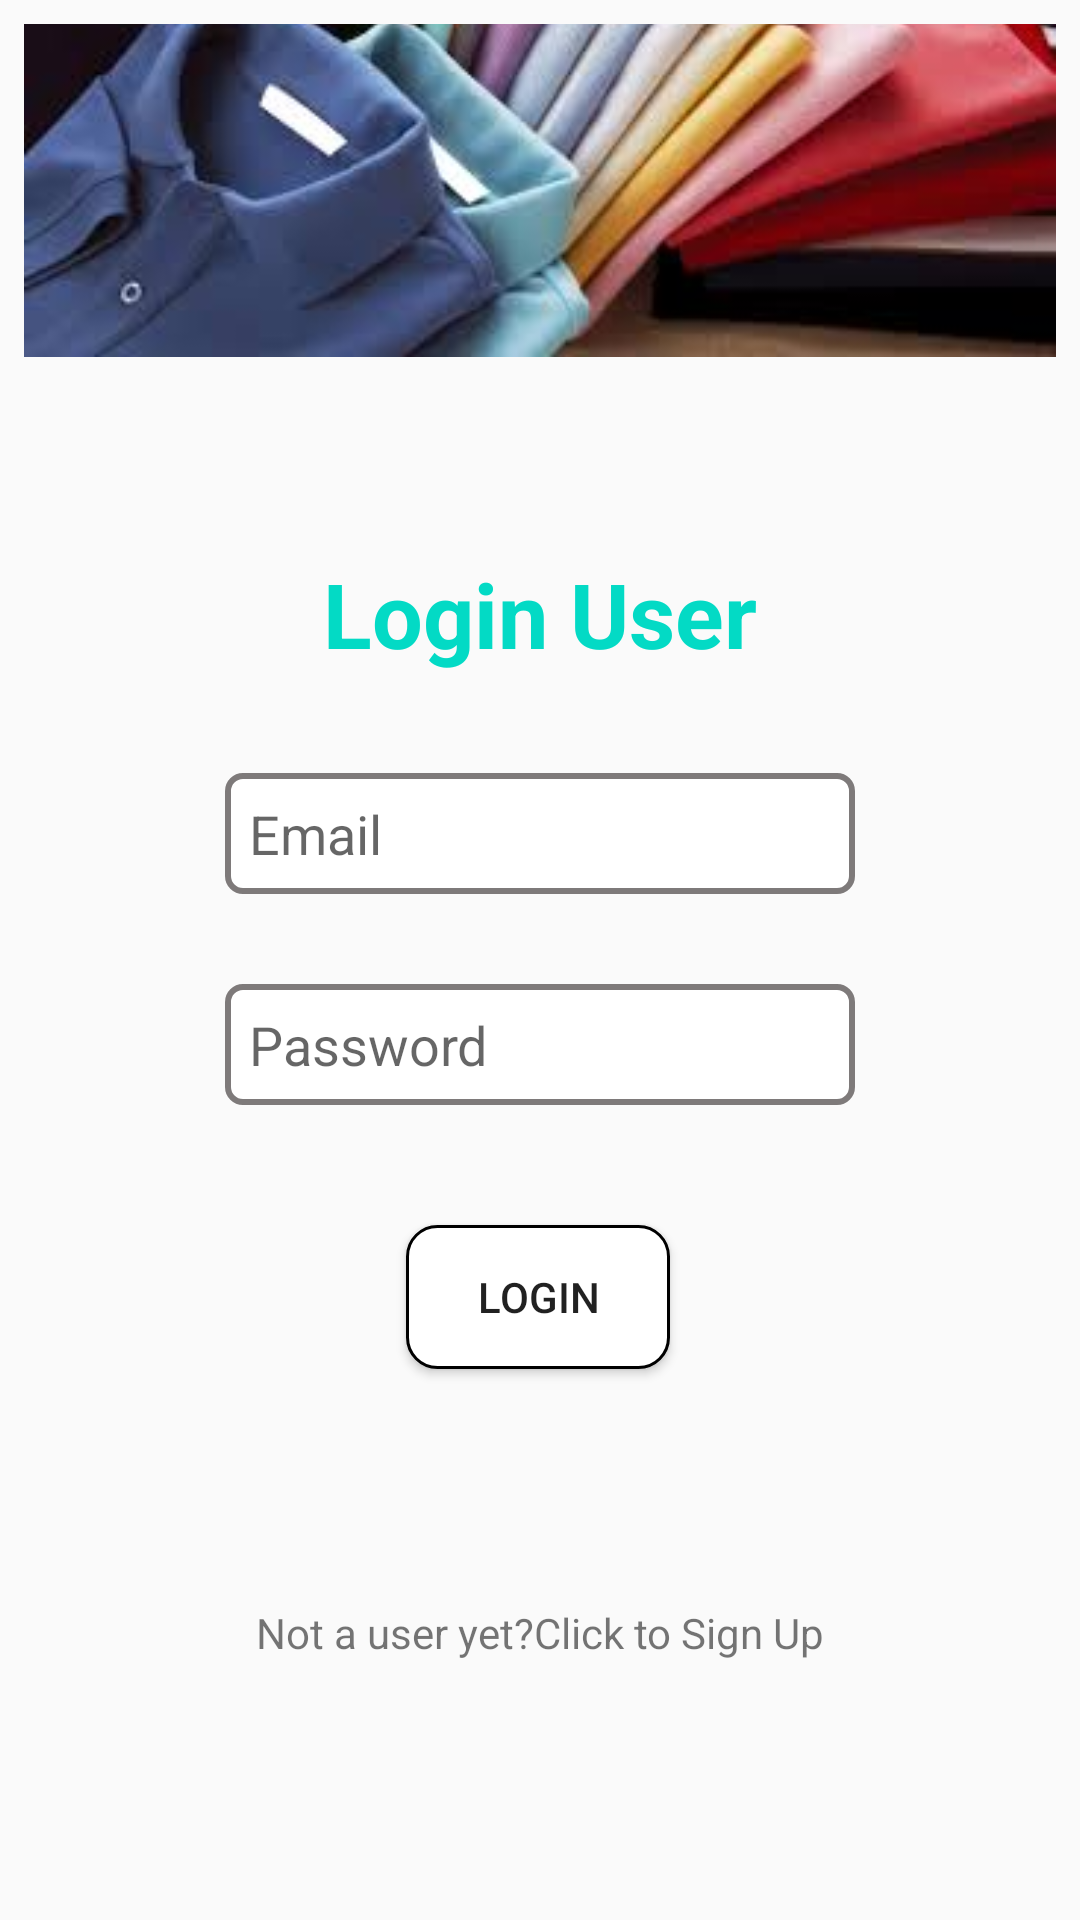

Layout XML and referenced resources for this Android screen:
<!-- AndroidManifest.xml: application theme AppTheme -->
<!-- res/layout/activity_login.xml -->
<?xml version="1.0" encoding="utf-8"?>
<layout  xmlns:android="http://schemas.android.com/apk/res/android"
        xmlns:tools="http://schemas.android.com/tools"
        xmlns:app="http://schemas.android.com/apk/res-auto">
    <data>
            <variable
                    name="viewmodel"
                    type="com.example.todolist_ramkumartextiles.auth.viewmodel.AuthViewModel" />
    </data>

    <androidx.constraintlayout.widget.ConstraintLayout

            android:layout_width="match_parent"
            android:layout_height="match_parent"
            tools:context=".auth.views.LoginActivity"
            android:padding="8dp">


        <EditText
                android:id="@+id/emailL"
                android:layout_width="wrap_content"
                android:layout_height="wrap_content"
                android:background="@drawable/edittext_design"
                android:ems="10"
                android:hint="@string/email"
                android:inputType="textPersonName"
                android:padding="8dp"
                app:layout_constraintEnd_toEndOf="parent"
                app:layout_constraintStart_toStartOf="parent"
                app:layout_constraintTop_toTopOf="@+id/guideline6"
                tools:ignore="Autofill,TextFields" />

        <EditText
                android:layout_width="wrap_content"
                android:layout_height="wrap_content"
                android:inputType="textPassword"
                android:ems="10"
                android:background="@drawable/edittext_design"
                android:padding="8dp"
                app:layout_constraintStart_toStartOf="parent"
                app:layout_constraintEnd_toEndOf="parent"
                android:id="@+id/etPasswordL"
                android:layout_marginTop="30dp"
                app:layout_constraintTop_toBottomOf="@+id/emailL"
                android:hint="@string/password"
                tools:ignore="Autofill,TextFields"/>

        <Button
                android:text="Login"
                android:layout_width="wrap_content"
                android:layout_height="wrap_content"
                android:background="@drawable/button_design"
                app:layout_constraintStart_toStartOf="parent"
                app:layout_constraintEnd_toEndOf="parent"
                android:id="@+id/login"
                android:layout_marginTop="40dp"
                app:layout_constraintTop_toBottomOf="@+id/etPasswordL"
                app:layout_constraintHorizontal_bias="0.498"/>

        <ImageView android:layout_width="match_parent"
                android:layout_height="wrap_content"
                android:src="@drawable/textile_img1"
                android:layout_marginBottom="0dp"
                app:layout_constraintBottom_toTopOf="@+id/guideline3"
                android:foregroundGravity="bottom" tools:ignore="ContentDescription"/>

        <androidx.constraintlayout.widget.Guideline
                android:layout_width="wrap_content"
                android:layout_height="wrap_content"
                android:id="@+id/guideline3"
                app:layout_constraintGuide_percent="0.18"
                android:orientation="horizontal"/>

        <androidx.constraintlayout.widget.Guideline
                android:layout_width="wrap_content"
                android:layout_height="wrap_content"
                android:id="@+id/guideline6"
                app:layout_constraintGuide_percent="0.4"
                android:orientation="horizontal"/>

        <androidx.constraintlayout.widget.Guideline
                android:layout_width="wrap_content"
                android:layout_height="wrap_content"
                android:id="@+id/guideline8"
                app:layout_constraintGuide_percent="0.27"
                android:orientation="horizontal"/>

        <TextView
                android:text="@string/login_user"
                android:layout_width="wrap_content"
                android:layout_height="wrap_content"
                app:layout_constraintStart_toStartOf="parent"
                app:layout_constraintEnd_toEndOf="parent"
                android:id="@+id/textView3"
                android:layout_marginTop="8dp"
                app:layout_constraintTop_toTopOf="@+id/guideline8"
                android:textColor="@color/colorAccent"
                android:textSize="30sp"
                android:textStyle="bold"/>
        <ProgressBar
                android:id="@+id/progressBar"
                android:layout_width="wrap_content"
                android:layout_height="wrap_content"
                android:visibility="gone"
                app:layout_constraintBottom_toBottomOf="parent"
                app:layout_constraintEnd_toEndOf="parent"
                app:layout_constraintStart_toStartOf="parent"
                app:layout_constraintTop_toTopOf="parent" />

        <TextView
                android:id="@+id/signUpUser"
                android:layout_width="wrap_content"
                android:layout_height="wrap_content"
                android:text="Not a user yet?Click to Sign Up"
                app:layout_constraintBottom_toBottomOf="parent"
                app:layout_constraintEnd_toEndOf="parent"
                app:layout_constraintStart_toStartOf="parent"
                app:layout_constraintTop_toBottomOf="@+id/login" />


    </androidx.constraintlayout.widget.ConstraintLayout>
</layout>
<!-- resources referenced by this layout -->
<resources>
  <!-- drawable button_design (drawable) -->
  <?xml version="1.0" encoding="utf-8"?>
  <shape xmlns:android="http://schemas.android.com/apk/res/android" android:shape="rectangle" >
      <corners
              android:radius="10dp"
      />
      <solid
              android:color="#FFFFFF"
      />
      <padding
              android:left="0dp"
              android:top="0dp"
              android:right="0dp"
              android:bottom="0dp"
      />
      <stroke
              android:width="1dp"
              android:color="#000000"
      />
  </shape>
  <!-- drawable edittext_design (drawable) -->
  <?xml version="1.0" encoding="utf-8"?>
  <shape xmlns:android="http://schemas.android.com/apk/res/android" android:shape="rectangle" >
      <corners
              android:radius="5dp"
      />
      <solid
             android:color="#FFFFFF"
      />
      <padding
              android:left="0dp"
              android:top="0dp"
              android:right="0dp"
              android:bottom="0dp"
      />
      <stroke
              android:width="2dp"
              android:color="#7E7A7A"
      />
  </shape>
  <!-- drawable textile_img1: jpeg bitmap (drawable, 7565 bytes) -->
  <string name="email">Email</string>
  <string name="login_user">Login User</string>
  <string name="password">Password</string>
  <style name="AppTheme" parent="Theme.AppCompat.Light.NoActionBar">
          
          <item name="colorPrimary">@color/colorPrimary</item>
          <item name="colorPrimaryDark">@color/colorPrimaryDark</item>
          <item name="colorAccent">@color/colorAccent</item>
      </style>
  <!-- not gathered from this repository: default colours our renderer supplied (Android Studio template values) -->
  <color name="colorPrimary">#FF6200EE</color>
  <color name="colorPrimaryDark">#FF3700B3</color>
  <color name="colorAccent">#FF03DAC5</color>
</resources>
